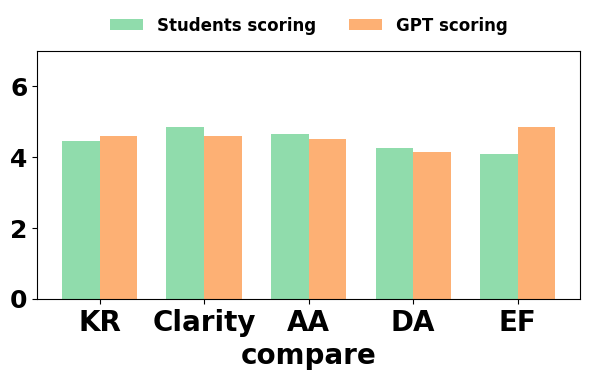

Write Python code to recreate this figure. (Note: this script raises an exception after producing the figure.)
import matplotlib.pyplot as plt
import numpy as np

plt.rcParams['font.weight'] = 'bold'
plt.rcParams['font.sans-serif'] = ['Times New Roman']
plt.rcParams['savefig.dpi'] = 800
plt.rcParams['figure.dpi'] = 800
plt.rcParams['xtick.labelsize'] = 20
plt.rcParams['ytick.labelsize'] = 18
plt.rcParams['mathtext.fontset'] = 'stix'

categories = ['KR', 'Clarity', 'AA', 'DA', 'EF']
data0 = [4.47457627118644, 4.593220338983051, 4.610169491525424, 4.271186440677966, 4.2491525423728815]
data1 = [4.45, 4.85, 4.65, 4.25, 4.1]
data2 = [4.6, 4.6, 4.5, 4.15, 4.85]

# fig, ax = plt.subplots(figsize=(6, 4))
#
# y_pos = np.arange(len(categories))
#
# bars1 = ax.barh(y_pos, -np.array(data1), align='center', color='#31859C', label='Manual scoring')
#
# bars2 = ax.barh(y_pos, data2, align='center', color='#D58882', label='GPT scoring')
#
# ax.set_yticks(y_pos)
# ax.set_yticklabels(categories, fontweight='bold', fontsize=18)
# ax.set_xlim(-7, 7)
#
# ax.set_xlabel(r'compare',
#                    fontdict={'family': 'Times New Roman', "weight": "bold", 'size': 18})
#
# plt.legend(loc='upper center', ncol=3, bbox_to_anchor=(0.5, 1.15), frameon=False, fontsize=15)
#
# ax.axvline(0, color='black', linestyle='--', linewidth=0.8)
#
# ax.set_xticks([-7, -6, -5, -4, -3, -2, -1, 0, 1, 2, 3, 4, 5, 6, 7])
# ax.set_xticklabels([7, 6, 5, 4, 3, 2, 1, 0, 1, 2, 3, 4, 5, 6, 7],fontweight='bold', fontsize=18)
#
# for bar in bars1:
#     width = bar.get_width()
#     label = f'{abs(width):.2f}'
#     ax.text(width, bar.get_y() + bar.get_height() / 2, label, va='center', ha='right', color='black',fontsize=13)
#
# for bar in bars2:
#     width = bar.get_width()
#     label = f'{width:.2f}'
#     ax.text(width, bar.get_y() + bar.get_height() / 2, label, va='center', ha='left', color='black',fontsize=13)
#
# plt.tight_layout(rect=[0, 0, 1, 1])
#
# plt.savefig('txtfile/figcompare.png', dpi=800, bbox_inches='tight')
#
# plt.show()
fig, ax = plt.subplots(figsize=(6, 4))

ax.set_ylim(0, 7)
bar_width = 0.36

index = range(len(categories))

ax.bar([i - 0.5 * bar_width for i in index], data1, width=bar_width, alpha=0.8, color='#75D497',
       label='Students scoring')
# ax.bar([i - 0.5*bar_width for i in index], data0, width=bar_width, color='#5da5d1', label='Expert scoring', alpha=0.8)
ax.bar([i + 0.5 * bar_width for i in index], data2, width=bar_width, alpha=0.8, color='#fd9c51', label='GPT scoring')

ax.set_xticks(index)
ax.set_xticklabels(categories)

ax.set_xlabel(r'compare',
              fontdict={'family': 'Times New Roman', "weight": "bold", 'size': 20})

ax.legend(loc='upper center', ncol=3, bbox_to_anchor=(0.5, 1.2), frameon=False, fontsize=12)

plt.tight_layout(rect=[0, 0, 1, 1])
plt.savefig('txtfile/figcomparestu.png', dpi=800, bbox_inches='tight')
plt.show()
